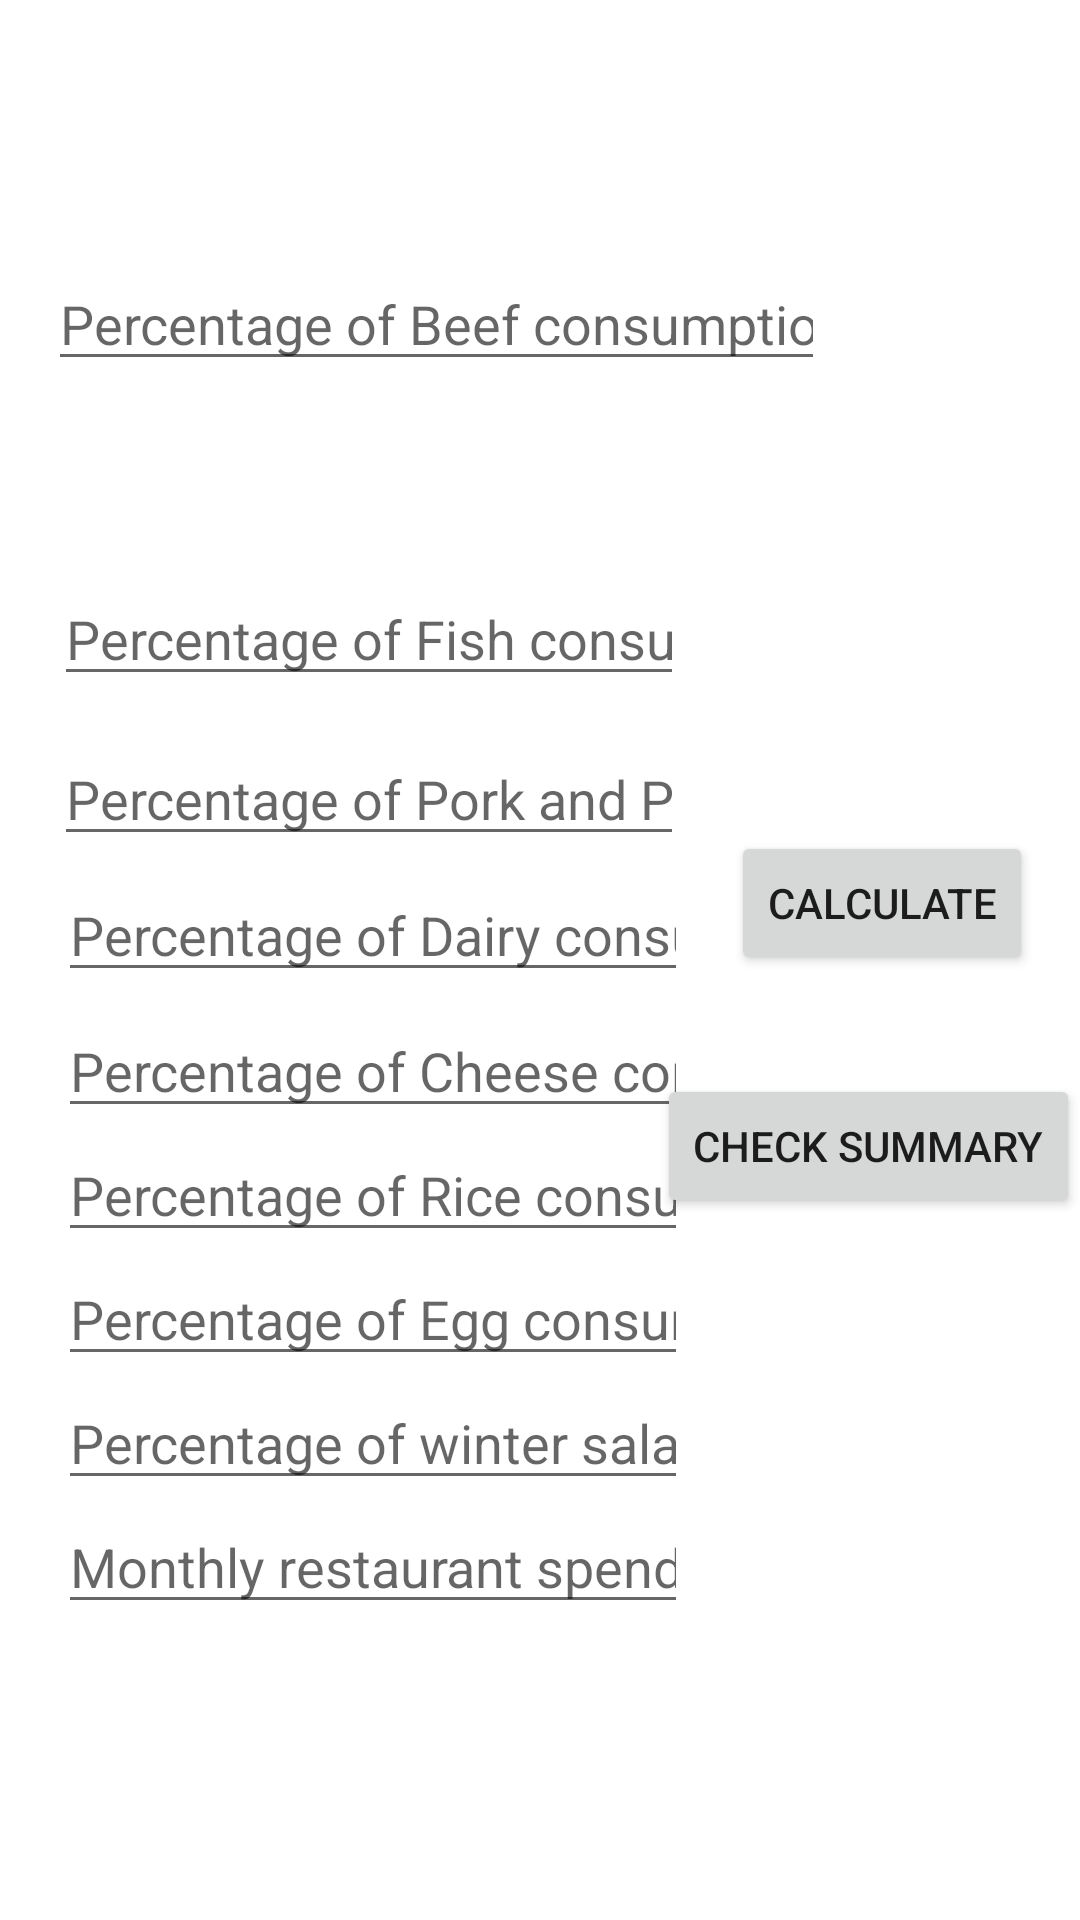

Layout XML and referenced resources for this Android screen:
<!-- AndroidManifest.xml: application theme Theme.Bookkeeping -->
<!-- res/layout/s4_carbonfootprint.xml -->
<?xml version="1.0" encoding="utf-8"?>
<androidx.constraintlayout.widget.ConstraintLayout xmlns:android="http://schemas.android.com/apk/res/android"
    xmlns:app="http://schemas.android.com/apk/res-auto"
    xmlns:tools="http://schemas.android.com/tools"
    android:layout_width="match_parent"
    android:layout_height="match_parent"
    tools:context=".calculatecarbonfootPrint">

    <EditText
        android:id="@+id/editbeefLevel"
        android:layout_width="259dp"
        android:layout_height="39dp"
        android:layout_marginBottom="4dp"
        android:ems="10"
        android:hint="Percentage of Beef consumption"
        android:inputType="textPersonName"
        app:layout_constraintBottom_toTopOf="@+id/editfishLevel"
        app:layout_constraintEnd_toEndOf="parent"
        app:layout_constraintHorizontal_bias="0.157"
        app:layout_constraintStart_toStartOf="parent"
        app:layout_constraintTop_toTopOf="parent"
        app:layout_constraintVertical_bias="0.595" />

    <EditText
        android:id="@+id/editfishLevel"
        android:layout_width="wrap_content"
        android:layout_height="wrap_content"
        android:layout_marginBottom="12dp"
        android:ems="10"
        android:hint="Percentage of Fish consumption"
        android:inputType="textPersonName"
        app:layout_constraintBottom_toTopOf="@+id/editporkpoultryLevel"
        app:layout_constraintEnd_toEndOf="parent"
        app:layout_constraintHorizontal_bias="0.119"
        app:layout_constraintStart_toStartOf="parent"
        app:layout_constraintTop_toTopOf="parent"
        app:layout_constraintVertical_bias="1.0" />

    <EditText
        android:id="@+id/editporkpoultryLevel"
        android:layout_width="wrap_content"
        android:layout_height="wrap_content"
        android:layout_marginBottom="4dp"
        android:ems="10"
        android:hint="Percentage of Pork and Poultry"
        android:inputType="textPersonName"
        app:layout_constraintBottom_toTopOf="@+id/editdairyLevel"
        app:layout_constraintEnd_toEndOf="parent"
        app:layout_constraintHorizontal_bias="0.119"
        app:layout_constraintStart_toStartOf="parent"
        app:layout_constraintTop_toTopOf="parent"
        app:layout_constraintVertical_bias="1.0" />

    <EditText
        android:id="@+id/editdairyLevel"
        android:layout_width="wrap_content"
        android:layout_height="wrap_content"
        android:layout_marginBottom="4dp"
        android:ems="10"
        android:hint="Percentage of Dairy consumption"
        android:inputType="textPersonName"
        app:layout_constraintBottom_toTopOf="@+id/editcheeseLevel"
        app:layout_constraintEnd_toEndOf="parent"
        app:layout_constraintHorizontal_bias="0.129"
        app:layout_constraintStart_toStartOf="parent" />

    <EditText
        android:id="@+id/editcheeseLevel"
        android:layout_width="wrap_content"
        android:layout_height="wrap_content"
        android:ems="10"
        android:hint="Percentage of Cheese consumption"
        android:inputType="textPersonName"
        app:layout_constraintBottom_toTopOf="@+id/editriceLevel"
        app:layout_constraintEnd_toEndOf="parent"
        app:layout_constraintHorizontal_bias="0.129"
        app:layout_constraintStart_toStartOf="parent" />

    <EditText
        android:id="@+id/editriceLevel"
        android:layout_width="wrap_content"
        android:layout_height="wrap_content"
        android:ems="10"
        android:hint="Percentage of Rice consumption"
        android:inputType="textPersonName"
        app:layout_constraintBottom_toTopOf="@+id/editeggLevel"
        app:layout_constraintEnd_toEndOf="parent"
        app:layout_constraintHorizontal_bias="0.129"
        app:layout_constraintStart_toStartOf="parent" />

    <EditText
        android:id="@+id/editeggLevel"
        android:layout_width="wrap_content"
        android:layout_height="wrap_content"
        android:ems="10"
        android:hint="Percentage of Egg consumption"
        android:inputType="textPersonName"
        app:layout_constraintBottom_toTopOf="@+id/editwintersaladLevel"
        app:layout_constraintEnd_toEndOf="parent"
        app:layout_constraintHorizontal_bias="0.129"
        app:layout_constraintStart_toStartOf="parent" />

    <EditText
        android:id="@+id/editwintersaladLevel"
        android:layout_width="wrap_content"
        android:layout_height="wrap_content"
        android:layout_marginBottom="140dp"
        android:ems="10"
        android:hint="Percentage of winter salad"
        android:inputType="textPersonName"
        app:layout_constraintBottom_toBottomOf="parent"
        app:layout_constraintEnd_toEndOf="parent"
        app:layout_constraintHorizontal_bias="0.129"
        app:layout_constraintStart_toStartOf="parent" />

    <EditText
        android:id="@+id/editrestaurantLevel"
        android:layout_width="wrap_content"
        android:layout_height="wrap_content"
        android:ems="10"
        android:hint="Monthly restaurant spending, in euros"
        android:inputType="textPersonName"
        app:layout_constraintBottom_toBottomOf="parent"
        app:layout_constraintEnd_toEndOf="parent"
        app:layout_constraintHorizontal_bias="0.129"
        app:layout_constraintStart_toStartOf="parent"
        app:layout_constraintTop_toBottomOf="@+id/editwintersaladLevel"
        app:layout_constraintVertical_bias="0.0" />

    <Button
        android:id="@+id/calculator"
        android:layout_width="wrap_content"
        android:layout_height="wrap_content"
        android:onClick="calculateCFBLEVEL"
        android:text="calculate"
        app:layout_constraintBottom_toBottomOf="parent"
        app:layout_constraintEnd_toEndOf="parent"
        app:layout_constraintHorizontal_bias="0.475"
        app:layout_constraintStart_toEndOf="@+id/editcheeseLevel"
        app:layout_constraintTop_toTopOf="parent"
        app:layout_constraintVertical_bias="0.468" />

    <Button
        android:id="@+id/summaryButton"
        android:layout_width="wrap_content"
        android:layout_height="wrap_content"
        android:onClick="checkcarbonfootprintSummary"
        android:text="Check summary"
        app:layout_constraintBottom_toBottomOf="parent"
        app:layout_constraintEnd_toEndOf="parent"
        app:layout_constraintHorizontal_bias="1.0"
        app:layout_constraintStart_toStartOf="parent"
        app:layout_constraintTop_toBottomOf="@+id/calculator"
        app:layout_constraintVertical_bias="0.123" />
</androidx.constraintlayout.widget.ConstraintLayout>
<!-- resources referenced by this layout -->
<resources>
  <style name="Theme.Bookkeeping" parent="Theme.MaterialComponents.DayNight.DarkActionBar">
          
          <item name="colorPrimary">@color/purple_500</item>
          <item name="colorPrimaryVariant">@color/purple_700</item>
          <item name="colorOnPrimary">@color/white</item>
          
          <item name="colorSecondary">@color/teal_200</item>
          <item name="colorSecondaryVariant">@color/teal_700</item>
          <item name="colorOnSecondary">@color/black</item>
          
          <item name="android:statusBarColor" tools:targetApi="l">?attr/colorPrimaryVariant</item>
          
      </style>
  <!-- not gathered from this repository: default colours our renderer supplied (Android Studio template values) -->
  <color name="purple_500">#FF6200EE</color>
  <color name="purple_700">#FF3700B3</color>
  <color name="teal_200">#FF03DAC5</color>
  <color name="teal_700">#FF018786</color>
  <color name="black">#FF000000</color>
  <color name="white">#FFFFFFFF</color>
</resources>
